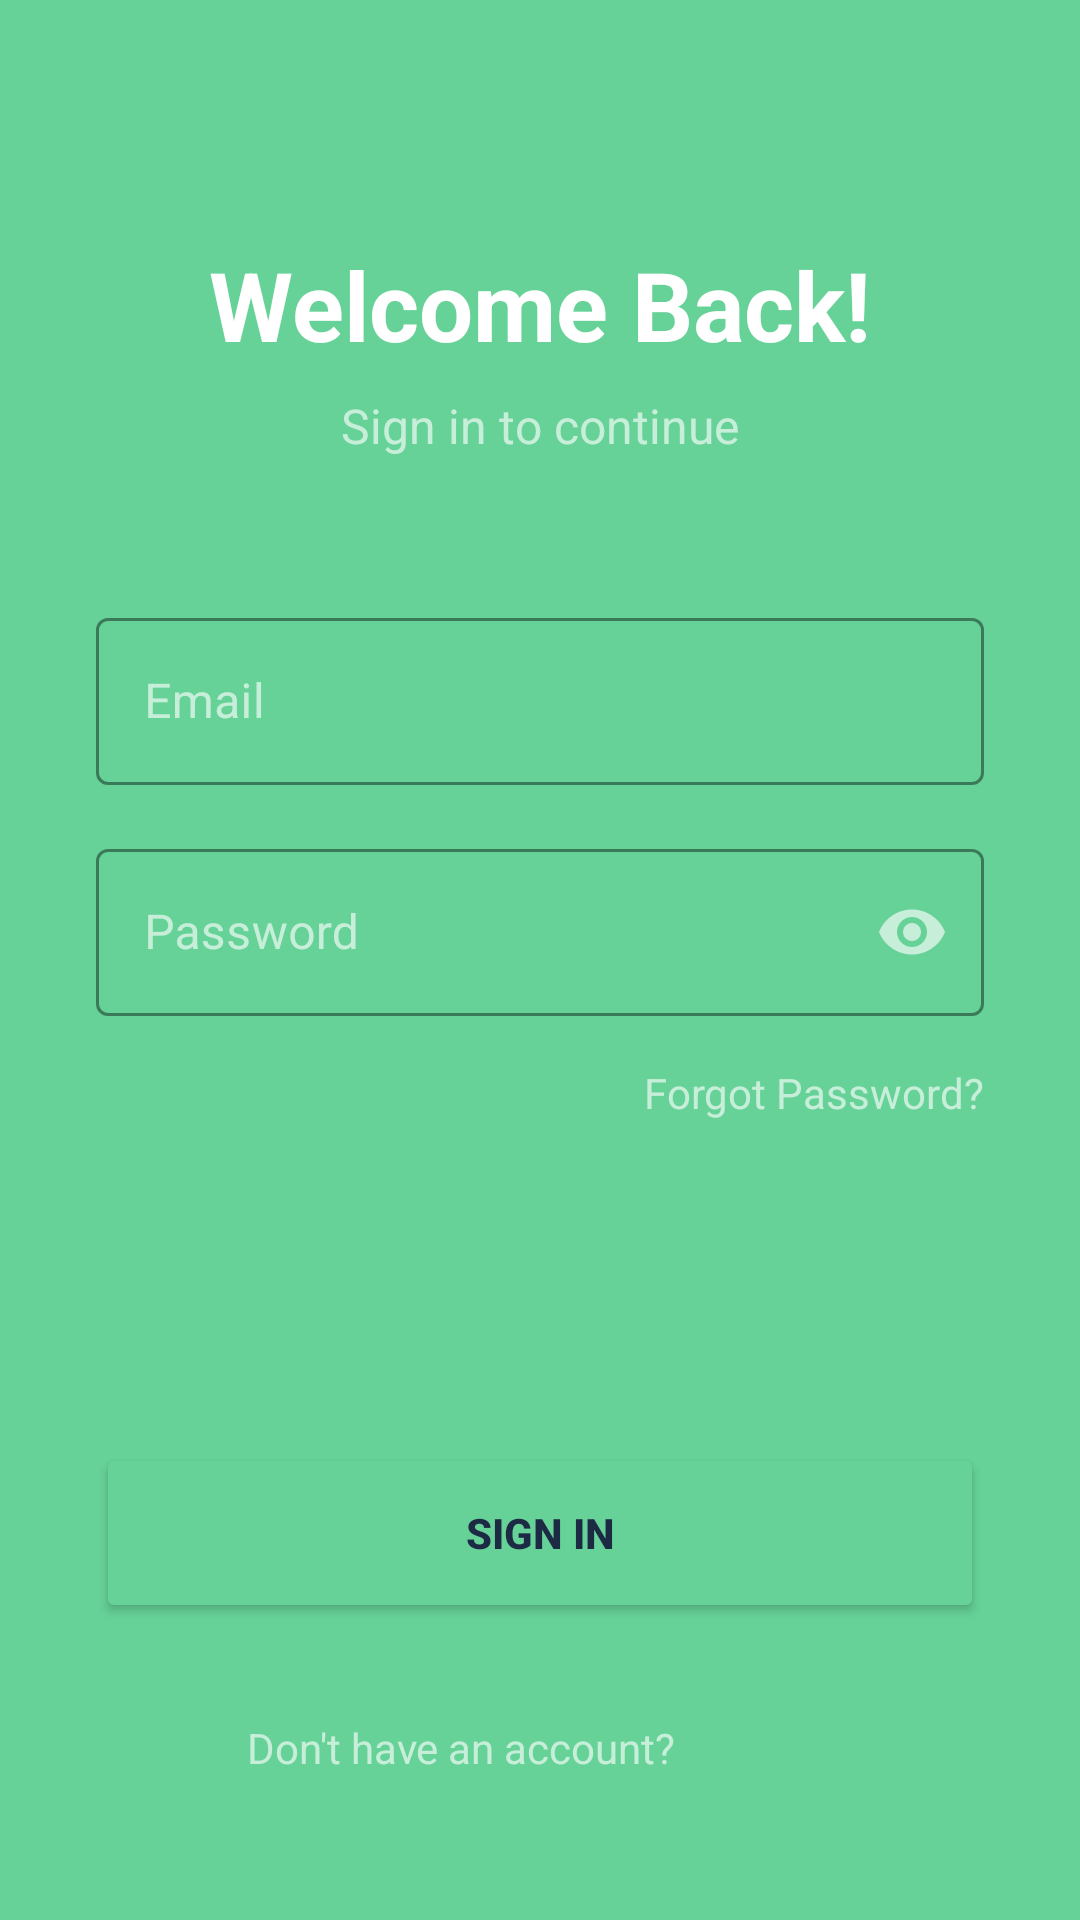

Produce the Android XML layout that renders to this screen, including the resource entries it uses.
<!-- AndroidManifest.xml: application theme Theme.FitLife -->
<!-- res/layout/activity_login.xml -->
<?xml version="1.0" encoding="utf-8"?>

<androidx.constraintlayout.widget.ConstraintLayout xmlns:android="http://schemas.android.com/apk/res/android"
    xmlns:app="http://schemas.android.com/apk/res-auto"
    xmlns:tools="http://schemas.android.com/tools"
    android:layout_width="match_parent"
    android:layout_height="match_parent"
    android:background="@color/green_primary"
    tools:context=".ui.login.LoginActivity">

    <TextView
        android:id="@+id/tv_login_title"
        android:layout_width="wrap_content"
        android:layout_height="wrap_content"
        android:layout_marginTop="80dp"
        android:text="Welcome Back!"
        android:textColor="@color/login_text"
        android:textSize="32sp"
        android:textStyle="bold"
        app:layout_constraintEnd_toEndOf="parent"
        app:layout_constraintStart_toStartOf="parent"
        app:layout_constraintTop_toTopOf="parent" />

    <TextView
        android:id="@+id/tv_login_subtitle"
        android:layout_width="wrap_content"
        android:layout_height="wrap_content"
        android:layout_marginTop="8dp"
        android:text="Sign in to continue"
        android:textColor="@color/login_text_hint"
        android:textSize="16sp"
        app:layout_constraintEnd_toEndOf="parent"
        app:layout_constraintStart_toStartOf="parent"
        app:layout_constraintTop_toBottomOf="@id/tv_login_title" />


    <com.google.android.material.textfield.TextInputLayout
        android:id="@+id/til_email"
        style="@style/Widget.MaterialComponents.TextInputLayout.OutlinedBox"
        android:layout_width="0dp"
        android:layout_height="wrap_content"
        android:layout_marginStart="32dp"
        android:layout_marginTop="48dp"
        android:layout_marginEnd="32dp"
        android:hint="Email"
        android:textColorHint="@color/login_text_hint"
        app:boxStrokeColor="@color/login_button"
        app:hintTextColor="@color/login_text_hint"
        app:layout_constraintEnd_toEndOf="parent"
        app:layout_constraintStart_toStartOf="parent"
        app:layout_constraintTop_toBottomOf="@id/tv_login_subtitle">

        <com.google.android.material.textfield.TextInputEditText
            android:id="@+id/etEmail"
            android:layout_width="match_parent"
            android:layout_height="wrap_content"
            android:inputType="textEmailAddress"
            android:textColor="@color/login_text" />

    </com.google.android.material.textfield.TextInputLayout>

    <com.google.android.material.textfield.TextInputLayout
        android:id="@+id/til_password"
        style="@style/Widget.MaterialComponents.TextInputLayout.OutlinedBox"
        android:layout_width="0dp"
        android:layout_height="wrap_content"
        android:layout_marginStart="32dp"
        android:layout_marginTop="16dp"
        android:layout_marginEnd="32dp"
        android:hint="Password"
        android:textColorHint="@color/login_text_hint"
        app:boxStrokeColor="@color/login_button"
        app:hintTextColor="@color/login_text_hint"
        app:layout_constraintEnd_toEndOf="parent"
        app:layout_constraintStart_toStartOf="parent"
        app:layout_constraintTop_toBottomOf="@id/til_email"
        app:passwordToggleEnabled="true"
        app:passwordToggleTint="@color/login_text_hint">

        <com.google.android.material.textfield.TextInputEditText
            android:id="@+id/etPassword"
            android:layout_width="match_parent"
            android:layout_height="wrap_content"
            android:inputType="textPassword"
            android:textColor="@color/login_text" />

    </com.google.android.material.textfield.TextInputLayout>

    <TextView
        android:id="@+id/tv_forgot_password"
        android:layout_width="wrap_content"
        android:layout_height="wrap_content"
        android:layout_marginTop="16dp"
        android:layout_marginEnd="32dp"
        android:text="Forgot Password?"
        android:textColor="@color/login_text_hint"
        app:layout_constraintEnd_toEndOf="parent"
        app:layout_constraintTop_toBottomOf="@id/til_password" />

    <Button
        android:id="@+id/sign_in_button"
        android:layout_width="0dp"
        android:layout_height="60dp"
        android:layout_marginStart="32dp"
        android:layout_marginEnd="32dp"
        android:layout_marginBottom="32dp"
        android:backgroundTint="@color/login_button"
        android:text="Sign In"
        android:textColor="@color/navy_primary"
        android:textStyle="bold"
        app:layout_constraintBottom_toTopOf="@id/bottom_text"
        app:layout_constraintEnd_toEndOf="parent"
        app:layout_constraintStart_toStartOf="parent" />

    <LinearLayout
        android:id="@+id/bottom_text"
        android:layout_width="wrap_content"
        android:layout_height="wrap_content"
        android:layout_marginBottom="48dp"
        android:orientation="horizontal"
        app:layout_constraintBottom_toBottomOf="parent"
        app:layout_constraintEnd_toEndOf="parent"
        app:layout_constraintStart_toStartOf="parent">

        <TextView
            android:layout_width="wrap_content"
            android:layout_height="wrap_content"
            android:text="Don't have an account?"
            android:textColor="@color/login_text_hint" />

        <TextView
            android:id="@+id/sign_up_button"
            android:layout_width="wrap_content"
            android:layout_height="wrap_content"
            android:text=" Sign Up"
            android:textColor="@color/login_button"
            android:textStyle="bold" />

    </LinearLayout>

</androidx.constraintlayout.widget.ConstraintLayout>
<!-- resources referenced by this layout -->
<resources>
  <color name="green_primary">#66D298</color>
  <color name="login_button">#66D298</color>
  <color name="login_text">#FFFFFF</color>
  <color name="login_text_hint">#A0FFFFFF</color>
  <color name="navy_primary">#1D2A44</color>
  <style name="Theme.FitLife" parent="Theme.MaterialComponents.DayNight.NoActionBar">
          
          <item name="colorPrimary">@color/mint_primary</item>
          <item name="colorSecondary">@color/navy_primary</item>
  
          
          <item name="android:windowBackground">@color/bg_light</item>
          <item name="colorSurface">@color/surface_white</item>
  
          
          <item name="materialCardViewStyle">@style/Widget.FitLife.Card</item>
          <item name="materialButtonStyle">@style/Widget.FitLife.Button</item>
      </style>
  <color name="mint_primary">#66D298</color>
  <color name="bg_light">#F8F9FA</color>
  <color name="surface_white">#FFFFFF</color>
  <style name="Widget.FitLife.Card" parent="Widget.MaterialComponents.CardView">
          <item name="cardCornerRadius">16dp</item>
          <item name="cardElevation">4dp</item>
      </style>
  <style name="Widget.FitLife.Button" parent="Widget.MaterialComponents.Button">
          <item name="cornerRadius">16dp</item>
          <item name="android:padding">14dp</item>
      </style>
</resources>
